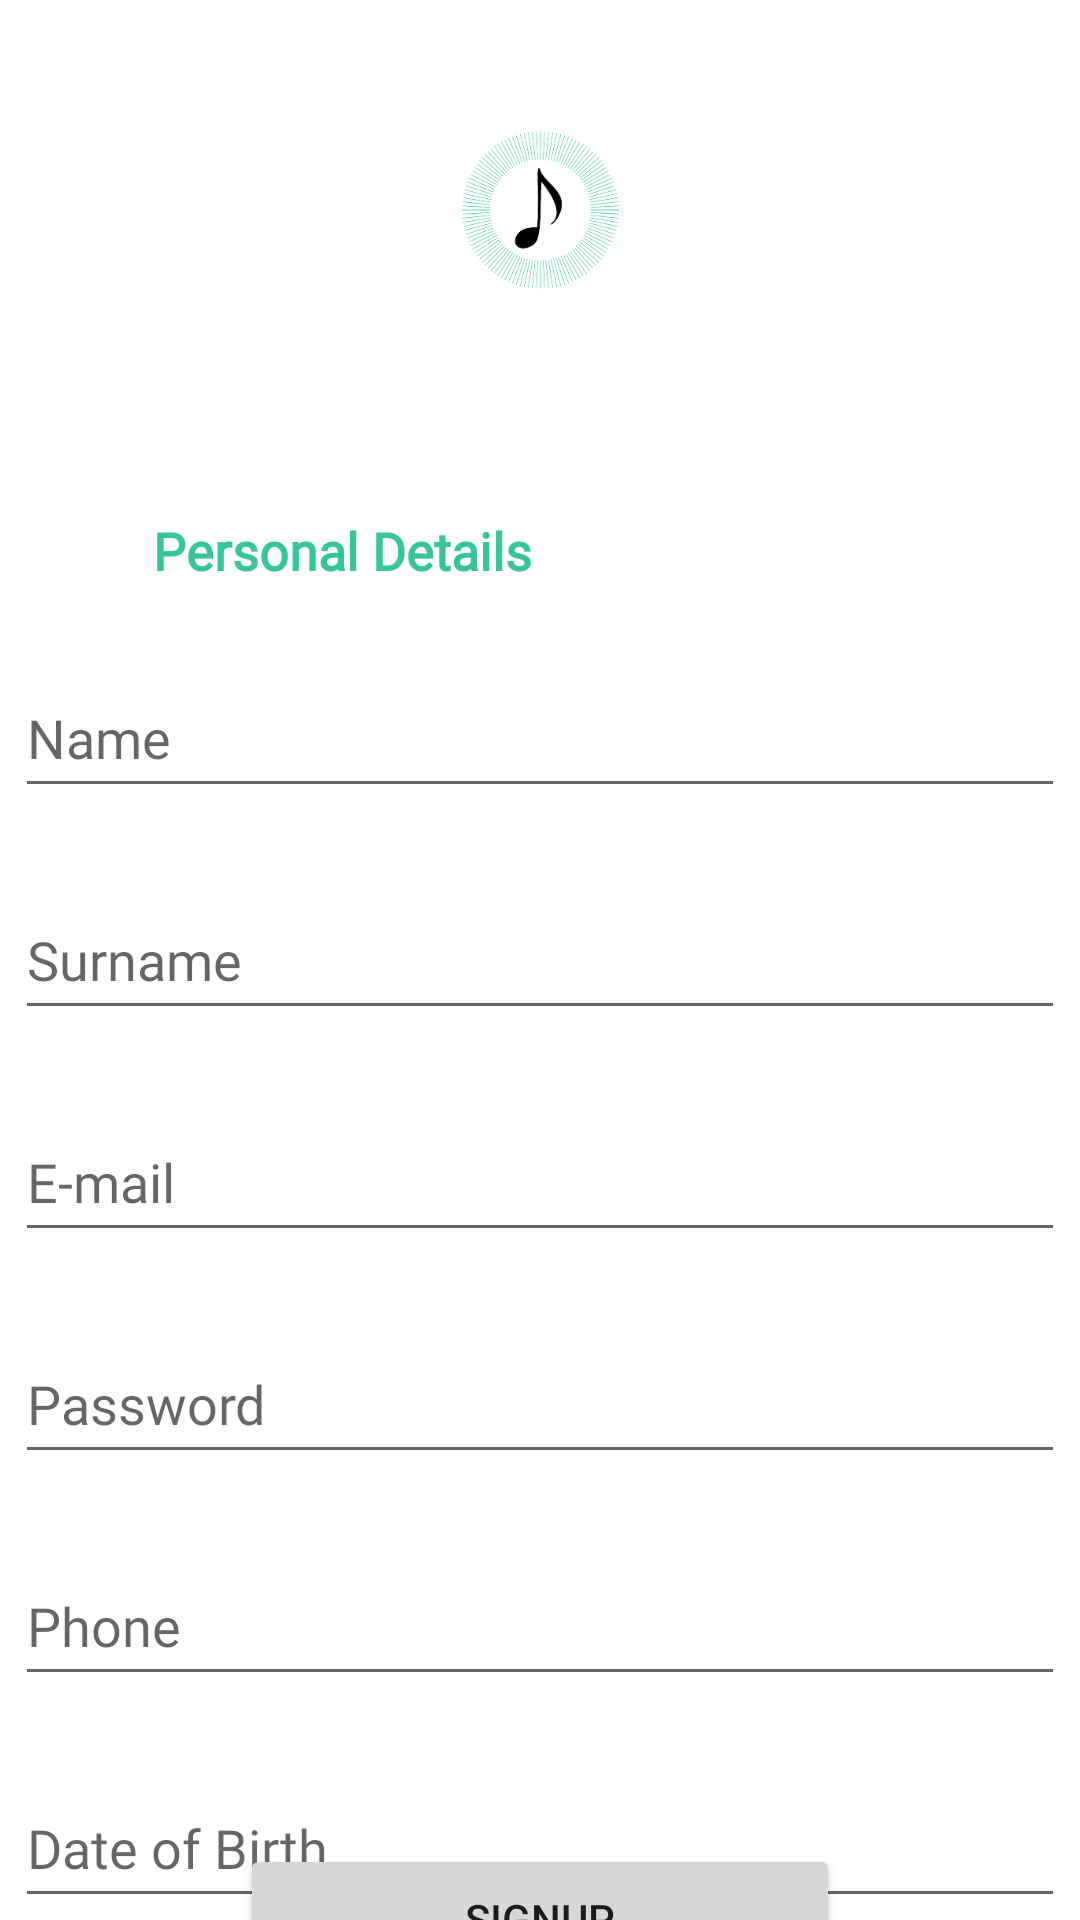

Reconstruct the res/layout file that produces this screen, plus the resources it refers to.
<!-- AndroidManifest.xml: application theme Theme.InstaNote -->
<!-- res/layout/activity_signup.xml -->
<?xml version="1.0" encoding="utf-8"?>
<androidx.constraintlayout.widget.ConstraintLayout xmlns:android="http://schemas.android.com/apk/res/android"
    xmlns:app="http://schemas.android.com/apk/res-auto"
    xmlns:tools="http://schemas.android.com/tools"
    android:layout_width="match_parent"
    android:layout_height="match_parent">

    <ImageView
        android:id="@+id/imageView"
        android:layout_width="131dp"
        android:layout_height="140dp"
        app:layout_constraintEnd_toEndOf="parent"
        app:layout_constraintStart_toStartOf="parent"
        app:layout_constraintTop_toTopOf="parent"
        app:srcCompat="@drawable/logo_ver2" />


    <TextView
        android:id="@+id/textView2"
        android:layout_width="wrap_content"
        android:layout_height="wrap_content"
        android:layout_marginTop="32dp"
        android:fontFamily="@font/montserrat_bold"
        android:text="Personal Details"
        android:textColor="#37c59c"
        android:textSize="17.2dp"
        android:textStyle="bold"
        app:layout_constraintEnd_toEndOf="parent"
        app:layout_constraintHorizontal_bias="0.218"
        app:layout_constraintStart_toStartOf="parent"
        app:layout_constraintTop_toBottomOf="@+id/imageView" />

    <com.google.android.material.textfield.TextInputEditText
        android:id="@+id/tiName"
        android:layout_width="350dp"
        android:layout_height="50dp"
        android:layout_marginTop="24dp"
        android:hint="Name"
        android:textColor="@color/black"
        android:fontFamily="@font/motserrat_regular"
        app:layout_constraintEnd_toEndOf="parent"
        app:layout_constraintStart_toStartOf="parent"
        app:layout_constraintTop_toBottomOf="@+id/textView2" />

    <com.google.android.material.textfield.TextInputEditText
        android:id="@+id/tiSurname"
        android:layout_width="350dp"
        android:layout_height="50dp"
        android:layout_marginTop="24dp"
        android:hint="Surname"
        android:textColor="@color/black"
        android:fontFamily="@font/motserrat_regular"
        app:layout_constraintEnd_toEndOf="parent"
        app:layout_constraintHorizontal_bias="0.508"
        app:layout_constraintStart_toStartOf="parent"
        app:layout_constraintTop_toBottomOf="@+id/tiName" />


    <EditText
        android:id="@+id/etEmail"
        android:layout_width="350dp"
        android:layout_height="50dp"
        android:ems="10"
        android:layout_marginTop="24dp"
        android:inputType="textEmailAddress"
        android:hint="E-mail"
        android:textColor="@color/black"
        android:fontFamily="@font/motserrat_regular"
        app:layout_constraintEnd_toEndOf="parent"
        app:layout_constraintStart_toStartOf="parent"
        app:layout_constraintTop_toBottomOf="@+id/tiSurname" />

    <EditText
        android:id="@+id/etPassword"
        android:layout_width="350dp"
        android:layout_height="50dp"
        android:ems="10"
        android:layout_marginTop="24dp"
        android:inputType="textPassword"
        android:hint="Password"
        android:textColor="@color/black"
        android:fontFamily="@font/motserrat_regular"
        app:layout_constraintEnd_toEndOf="parent"
        app:layout_constraintStart_toStartOf="parent"
        app:layout_constraintTop_toBottomOf="@+id/etEmail" />

    <EditText
        android:id="@+id/etPhone"
        android:layout_width="350dp"
        android:layout_height="50dp"
        android:layout_marginTop="24dp"
        android:ems="10"
        android:inputType="phone"
        android:hint="Phone"
        android:textColor="@color/black"
        android:fontFamily="@font/motserrat_regular"
        app:layout_constraintEnd_toEndOf="parent"
        app:layout_constraintHorizontal_bias="0.502"
        app:layout_constraintStart_toStartOf="parent"
        app:layout_constraintTop_toBottomOf="@+id/etPassword" />

    <EditText
        android:id="@+id/etBrthDay"
        android:layout_width="350dp"
        android:layout_height="50dp"
        android:layout_marginTop="24dp"
        android:ems="10"
        android:inputType="date"
        android:hint="Date of Birth"
        android:textColor="@color/black"
        android:fontFamily="@font/motserrat_regular"
        app:layout_constraintEnd_toEndOf="parent"
        app:layout_constraintHorizontal_bias="0.502"
        app:layout_constraintStart_toStartOf="parent"
        app:layout_constraintTop_toBottomOf="@+id/etPhone" />



    <Button
        android:id="@+id/btnSubmit"
        android:layout_width="200dp"
        android:layout_height="50dp"
        android:text="SignUp"
        app:layout_constraintBottom_toBottomOf="parent"
        app:layout_constraintEnd_toEndOf="parent"
        app:layout_constraintStart_toStartOf="parent"
        app:layout_constraintTop_toBottomOf="@+id/etBrthDay" />

    <TextView
        android:id="@+id/vtErrorName"
        android:layout_width="wrap_content"
        android:layout_height="wrap_content"
        android:text=""
        android:textColor="#FF0000"
        app:layout_constraintEnd_toEndOf="parent"
        app:layout_constraintStart_toStartOf="parent"
        app:layout_constraintTop_toBottomOf="@+id/tiName" />

    <TextView
        android:id="@+id/vtErrorSurname"
        android:layout_width="wrap_content"
        android:layout_height="wrap_content"
        android:text=""
        android:textColor="#FF0000"
        app:layout_constraintEnd_toEndOf="parent"
        app:layout_constraintStart_toStartOf="parent"
        app:layout_constraintTop_toBottomOf="@+id/tiSurname" />

    <TextView
        android:id="@+id/vtErrorEmail"
        android:layout_width="wrap_content"
        android:layout_height="wrap_content"
        android:text=""
        android:textColor="#FF0000"
        app:layout_constraintEnd_toEndOf="parent"
        app:layout_constraintStart_toStartOf="parent"
        app:layout_constraintTop_toBottomOf="@+id/etEmail" />

    <TextView
        android:id="@+id/vtErrorPassword"
        android:layout_width="wrap_content"
        android:layout_height="wrap_content"
        android:text=""
        android:textColor="#FF0000"
        app:layout_constraintEnd_toEndOf="parent"
        app:layout_constraintStart_toStartOf="parent"
        app:layout_constraintTop_toBottomOf="@+id/etPassword" />

    <TextView
        android:id="@+id/vtErrorPhone"
        android:layout_width="wrap_content"
        android:layout_height="wrap_content"
        android:text=""
        android:textColor="#FF0000"
        app:layout_constraintEnd_toEndOf="parent"
        app:layout_constraintStart_toStartOf="parent"
        app:layout_constraintTop_toBottomOf="@+id/etPhone" />

    <TextView
        android:id="@+id/vtErrorBrthDay"
        android:layout_width="wrap_content"
        android:layout_height="wrap_content"
        android:text=""
        android:textColor="#FF0000"
        app:layout_constraintEnd_toEndOf="parent"
        app:layout_constraintStart_toStartOf="parent"
        app:layout_constraintTop_toBottomOf="@+id/etBrthDay" />


</androidx.constraintlayout.widget.ConstraintLayout>
<!-- resources referenced by this layout -->
<resources>
  <!-- drawable logo_ver2: png bitmap (drawable, 38116 bytes) -->
  <style name="Theme.InstaNote" parent="Theme.MaterialComponents.DayNight.DarkActionBar">
          
          <item name="colorPrimary">@color/purple_500</item>
          <item name="colorPrimaryVariant">@color/purple_700</item>
          <item name="colorOnPrimary">@color/white</item>
          
          <item name="colorSecondary">@color/teal_200</item>
          <item name="colorSecondaryVariant">@color/teal_700</item>
          <item name="colorOnSecondary">@color/black</item>
          
          <item name="android:statusBarColor">?attr/colorPrimaryVariant</item>
          
      </style>
  <!-- not gathered from this repository: default colours our renderer supplied (Android Studio template values) -->
  <color name="purple_500">#FF6200EE</color>
  <color name="purple_700">#FF3700B3</color>
  <color name="teal_200">#FF03DAC5</color>
  <color name="teal_700">#FF018786</color>
  <color name="black">#FF000000</color>
  <color name="white">#FFFFFFFF</color>
</resources>
